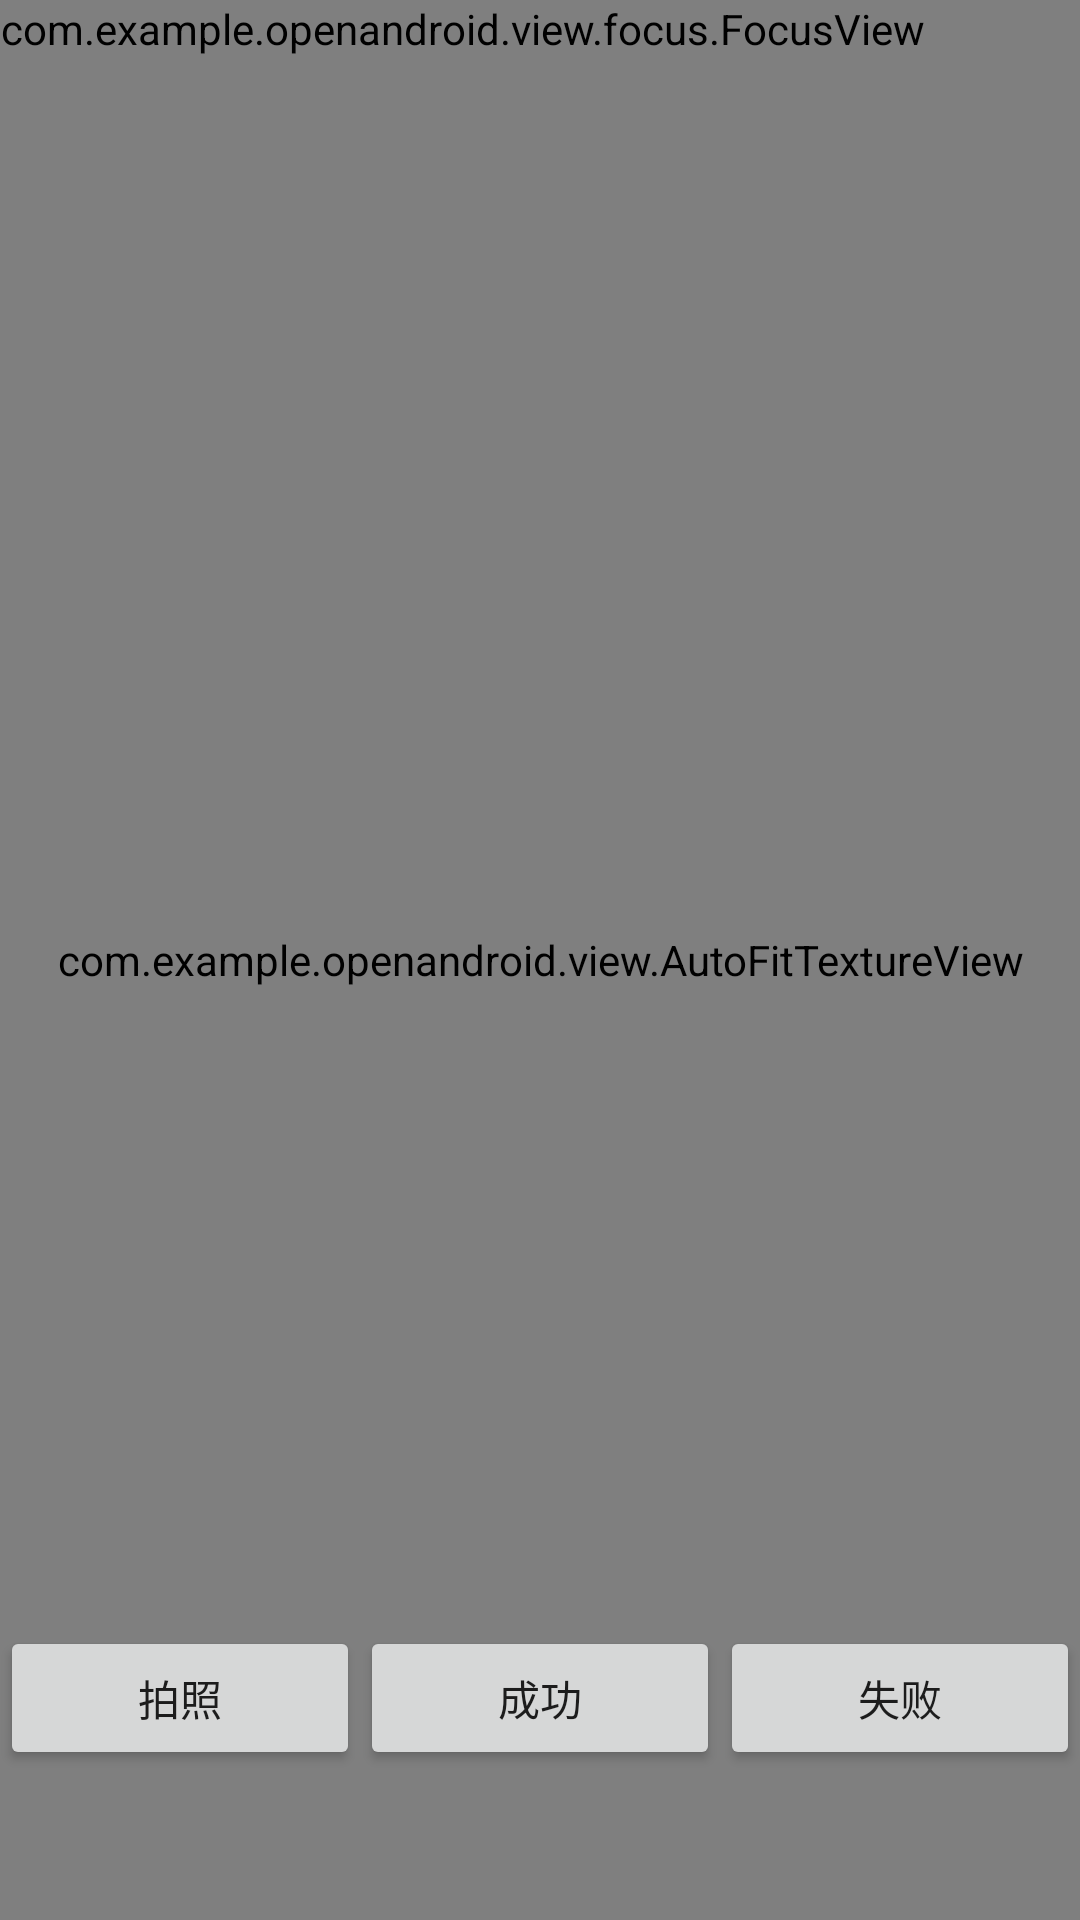

Layout XML and referenced resources for this Android screen:
<!-- AndroidManifest.xml: application theme AppTheme -->
<!-- res/layout/fragment_camera.xml -->
<?xml version="1.0" encoding="utf-8"?>
<FrameLayout xmlns:android="http://schemas.android.com/apk/res/android"
    android:layout_width="match_parent"
    android:id="@+id/main_camera_layout"
    android:layout_height="match_parent">

    <com.example.openandroid.view.AutoFitTextureView
        android:id="@+id/camera_view"
        android:layout_width="match_parent"
        android:layout_height="match_parent" />
    <include layout="@layout/focus_view"/>
    <LinearLayout
        android:layout_width="match_parent"
        android:layout_height="wrap_content"
        android:layout_gravity="bottom"
        android:layout_marginBottom="50dp"
        android:gravity="center_horizontal"
        android:orientation="horizontal">
        <Button
            android:id="@+id/btn_take_picture"
            android:layout_width="0dp"
            android:layout_height="wrap_content"
            android:layout_weight="1"
            android:text="拍照"/>
        <Button
            android:id="@+id/btn_test_success"
            android:layout_width="0dp"
            android:layout_height="wrap_content"
            android:layout_weight="1"
            android:text="成功"/>
        <Button
            android:id="@+id/btn_test_fail"
            android:layout_width="0dp"
            android:layout_height="wrap_content"
            android:layout_weight="1"
            android:text="失败"/>
    </LinearLayout>
</FrameLayout>
<!-- res/layout/focus_view.xml (included above) -->
<?xml version="1.0" encoding="utf-8"?>
<com.example.openandroid.view.focus.FocusView
    xmlns:android="http://schemas.android.com/apk/res/android"
    xmlns:app="http://schemas.android.com/apk/res-auto"
    android:id="@+id/focus_view"
    android:layout_width="wrap_content"
    android:layout_height="wrap_content">

    <RelativeLayout
        android:layout_width="152.25dp"
        android:layout_height="152.25dp">

        <androidx.appcompat.widget.AppCompatImageView
            android:id="@+id/focus_ring"
            android:layout_width="62.75dp"
            android:layout_height="62.75dp"
            android:layout_centerInParent="true"
            android:visibility="invisible"
            app:srcCompat="@drawable/ic_continue_focus"/>

        <RelativeLayout
            android:id="@+id/expand_view"
            android:layout_width="wrap_content"
            android:layout_height="132dp"
            android:layout_centerVertical="true"
            android:layout_toEndOf="@id/focus_ring"
            android:visibility="invisible">
        </RelativeLayout>
    </RelativeLayout>

</com.example.openandroid.view.focus.FocusView>
<!-- resources referenced by this layout -->
<resources>
  <style name="AppTheme" parent="Theme.AppCompat.Light.NoActionBar">
          
          <item name="colorPrimary">@color/colorPrimary</item>
          <item name="colorPrimaryDark">@color/colorPrimaryDark</item>
          <item name="colorAccent">@color/colorAccent</item>
          <item name="android:windowFullscreen">true</item>
          <item name="android:windowTranslucentNavigation">true</item>
      </style>
  <!-- not gathered from this repository: default colours our renderer supplied (Android Studio template values) -->
  <color name="colorPrimary">#FF6200EE</color>
  <color name="colorPrimaryDark">#FF3700B3</color>
  <color name="colorAccent">#FF03DAC5</color>
</resources>
